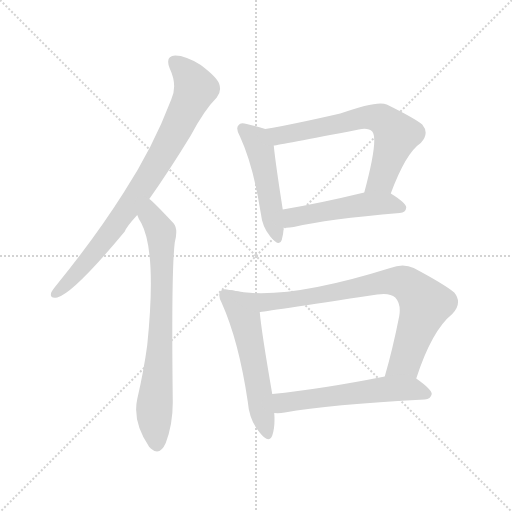
t = 0.00 s
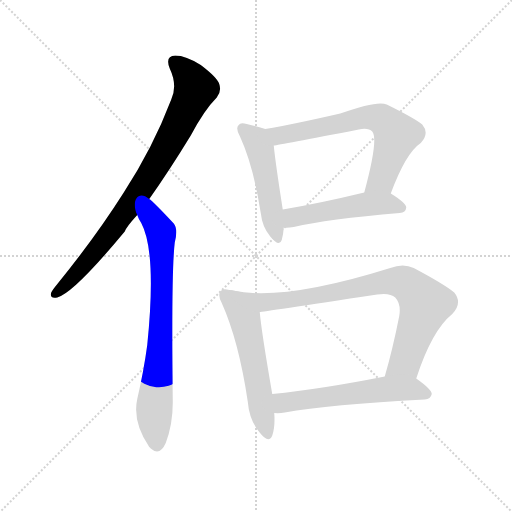
t = 1.28 s
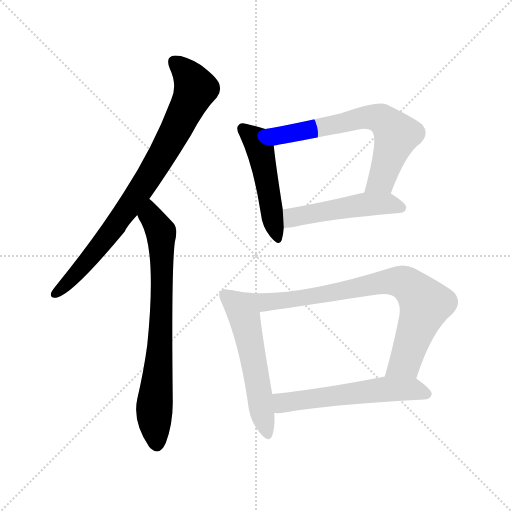
t = 2.55 s
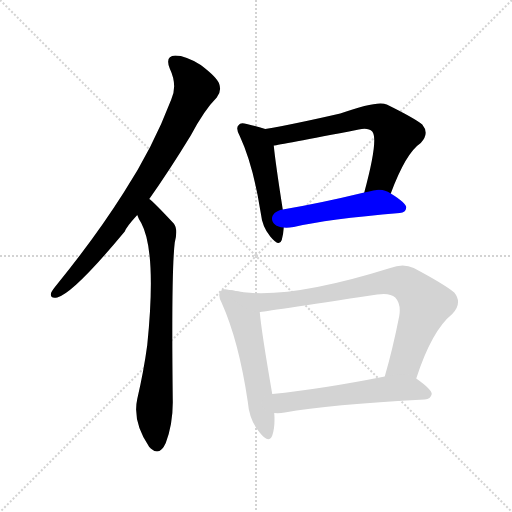
t = 3.83 s
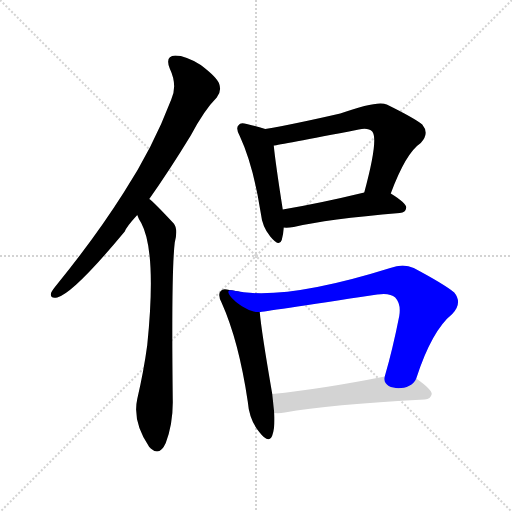
t = 5.11 s
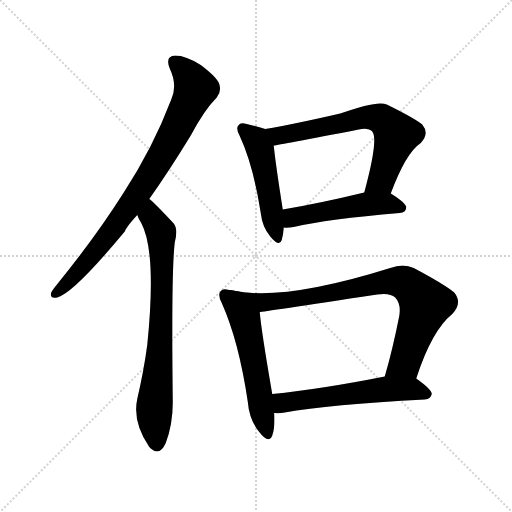
t = 6.39 s

The animated SVG that drew these frames (rendered in a browser with its animation timeline set to each time). Animation: 8 CSS @keyframes rules; one cycle of 6.38 s.

<svg version="1.1" viewBox="0 0 1024 1024" xmlns="http://www.w3.org/2000/svg">
  <g stroke="lightgray" stroke-dasharray="1,1" stroke-width="1" transform="scale(4, 4)">
    <line x1="0" y1="0" x2="256" y2="256"></line>
    <line x1="256" y1="0" x2="0" y2="256"></line>
    <line x1="128" y1="0" x2="128" y2="256"></line>
    <line x1="0" y1="128" x2="256" y2="128"></line>
  </g>
<g transform="scale(1, -1) translate(0, -900)">
   <style type="text/css">
    @keyframes keyframes0 {
      from {
       stroke: blue;
       stroke-dashoffset: 820;
       stroke-width: 128;
       }
       73% {
       animation-timing-function: step-end;
       stroke: blue;
       stroke-dashoffset: 0;
       stroke-width: 128;
       }
       to {
       stroke: black;
       stroke-width: 1024;
       }
       }
       #make-me-a-hanzi-animation-0 {
         animation: keyframes0 0.917318s both;
         animation-delay: 0.000000s;
         animation-timing-function: linear;
       }
    @keyframes keyframes1 {
      from {
       stroke: blue;
       stroke-dashoffset: 744;
       stroke-width: 128;
       }
       71% {
       animation-timing-function: step-end;
       stroke: blue;
       stroke-dashoffset: 0;
       stroke-width: 128;
       }
       to {
       stroke: black;
       stroke-width: 1024;
       }
       }
       #make-me-a-hanzi-animation-1 {
         animation: keyframes1 0.855469s both;
         animation-delay: 0.917318s;
         animation-timing-function: linear;
       }
    @keyframes keyframes2 {
      from {
       stroke: blue;
       stroke-dashoffset: 488;
       stroke-width: 128;
       }
       61% {
       animation-timing-function: step-end;
       stroke: blue;
       stroke-dashoffset: 0;
       stroke-width: 128;
       }
       to {
       stroke: black;
       stroke-width: 1024;
       }
       }
       #make-me-a-hanzi-animation-2 {
         animation: keyframes2 0.647135s both;
         animation-delay: 1.772786s;
         animation-timing-function: linear;
       }
    @keyframes keyframes3 {
      from {
       stroke: blue;
       stroke-dashoffset: 658;
       stroke-width: 128;
       }
       68% {
       animation-timing-function: step-end;
       stroke: blue;
       stroke-dashoffset: 0;
       stroke-width: 128;
       }
       to {
       stroke: black;
       stroke-width: 1024;
       }
       }
       #make-me-a-hanzi-animation-3 {
         animation: keyframes3 0.785482s both;
         animation-delay: 2.419922s;
         animation-timing-function: linear;
       }
    @keyframes keyframes4 {
      from {
       stroke: blue;
       stroke-dashoffset: 497;
       stroke-width: 128;
       }
       62% {
       animation-timing-function: step-end;
       stroke: blue;
       stroke-dashoffset: 0;
       stroke-width: 128;
       }
       to {
       stroke: black;
       stroke-width: 1024;
       }
       }
       #make-me-a-hanzi-animation-4 {
         animation: keyframes4 0.654460s both;
         animation-delay: 3.205404s;
         animation-timing-function: linear;
       }
    @keyframes keyframes5 {
      from {
       stroke: blue;
       stroke-dashoffset: 548;
       stroke-width: 128;
       }
       64% {
       animation-timing-function: step-end;
       stroke: blue;
       stroke-dashoffset: 0;
       stroke-width: 128;
       }
       to {
       stroke: black;
       stroke-width: 1024;
       }
       }
       #make-me-a-hanzi-animation-5 {
         animation: keyframes5 0.695964s both;
         animation-delay: 3.859863s;
         animation-timing-function: linear;
       }
    @keyframes keyframes6 {
      from {
       stroke: blue;
       stroke-dashoffset: 813;
       stroke-width: 128;
       }
       73% {
       animation-timing-function: step-end;
       stroke: blue;
       stroke-dashoffset: 0;
       stroke-width: 128;
       }
       to {
       stroke: black;
       stroke-width: 1024;
       }
       }
       #make-me-a-hanzi-animation-6 {
         animation: keyframes6 0.911621s both;
         animation-delay: 4.555827s;
         animation-timing-function: linear;
       }
    @keyframes keyframes7 {
      from {
       stroke: blue;
       stroke-dashoffset: 567;
       stroke-width: 128;
       }
       65% {
       animation-timing-function: step-end;
       stroke: blue;
       stroke-dashoffset: 0;
       stroke-width: 128;
       }
       to {
       stroke: black;
       stroke-width: 1024;
       }
       }
       #make-me-a-hanzi-animation-7 {
         animation: keyframes7 0.711426s both;
         animation-delay: 5.467448s;
         animation-timing-function: linear;
       }
</style>
<path d="M 298.5 502.0 Q 337.5 557.0 381.5 629.0 Q 408.5 680.0 433.5 705.0 Q 443.5 717.0 438.5 732.0 Q 434.5 745.0 401.5 770.0 Q 371.5 789.0 350.5 789.0 Q 329.5 788.0 339.5 763.0 Q 355.5 729.0 342.5 701.0 Q 305.5 604.0 247.5 515.0 Q 192.5 428.0 115.5 333.0 Q 105.5 321.0 102.5 315.0 Q 98.5 302.0 114.5 305.0 Q 147.5 314.0 249.5 437.0 Q 252.5 446.0 274.5 470.0 L 298.5 502.0 Z" fill="lightgray"></path> 
<path d="M 274.5 470.0 Q 277.5 461.0 282.5 454.0 Q 313.5 396.0 294.5 210.0 Q 287.5 158.0 274.5 102.0 Q 264.5 57.0 298.5 6.0 Q 299.5 6.0 301.5 3.0 Q 319.5 -13.0 331.5 14.0 Q 346.5 54.0 345.5 101.0 Q 342.5 357.0 349.5 415.0 Q 356.5 442.0 347.5 453.0 Q 305.5 498.0 298.5 502.0 C 275.5 522.0 261.5 497.0 274.5 470.0 Z" fill="lightgray"></path> 
<path d="M 530.5 642.0 Q 518.5 646.0 493.5 652.0 Q 480.5 656.0 477.5 650.0 Q 470.5 644.0 479.5 628.0 Q 506.5 570.0 521.5 474.0 Q 524.5 446.0 540.5 427.0 Q 558.5 405.0 563.5 420.0 Q 566.5 430.0 567.5 445.0 L 565.5 481.0 Q 550.5 577.0 547.5 609.0 C 544.5 638.0 544.5 638.0 530.5 642.0 Z" fill="lightgray"></path> 
<path d="M 781.5 513.0 Q 811.5 594.0 841.5 614.0 Q 859.5 633.0 844.5 651.0 Q 828.5 664.0 773.5 691.0 Q 755.5 700.0 680.5 673.0 Q 589.5 652.0 530.5 642.0 C 500.5 637.0 517.5 604.0 547.5 609.0 Q 557.5 610.0 717.5 641.0 Q 736.5 645.0 744.5 637.0 Q 757.5 622.0 728.5 515.0 C 720.5 486.0 770.5 485.0 781.5 513.0 Z" fill="lightgray"></path> 
<path d="M 567.5 445.0 Q 574.5 444.0 587.5 446.0 Q 654.5 462.0 799.5 474.0 Q 811.5 475.0 812.5 485.0 Q 812.5 494.0 781.5 513.0 C 764.5 524.0 757.5 522.0 728.5 515.0 Q 637.5 493.0 565.5 481.0 C 535.5 476.0 537.5 446.0 567.5 445.0 Z" fill="lightgray"></path> 
<path d="M 465.5 319.0 Q 461.5 320.0 458.5 320.0 Q 445.5 324.0 441.5 318.0 Q 434.5 311.0 443.5 294.0 Q 477.5 218.0 495.5 97.0 Q 498.5 60.0 518.5 36.0 Q 537.5 11.0 544.5 29.0 Q 550.5 45.0 548.5 74.0 L 544.5 112.0 Q 522.5 239.0 519.5 276.0 C 516.5 306.0 495.5 314.0 465.5 319.0 Z" fill="lightgray"></path> 
<path d="M 832.5 143.0 Q 863.5 239.0 904.5 272.0 Q 925.5 294.0 908.5 315.0 Q 889.5 331.0 827.5 364.0 Q 806.5 374.0 780.5 364.0 Q 566.5 297.0 465.5 319.0 C 435.5 324.0 489.5 272.0 519.5 276.0 Q 522.5 276.0 754.5 311.0 Q 779.5 315.0 790.5 305.0 Q 802.5 292.0 798.5 268.0 Q 785.5 202.0 769.5 147.0 C 761.5 118.0 822.5 115.0 832.5 143.0 Z" fill="lightgray"></path> 
<path d="M 548.5 74.0 Q 558.5 73.0 569.5 75.0 Q 657.5 91.0 849.5 101.0 Q 861.5 102.0 863.5 112.0 Q 863.5 121.0 832.5 143.0 C 814.5 156.0 798.5 153.0 769.5 147.0 Q 643.5 122.0 544.5 112.0 C 514.5 109.0 518.5 75.0 548.5 74.0 Z" fill="lightgray"></path> 
      <clipPath id="make-me-a-hanzi-clip-0">
      <path d="M 298.5 502.0 Q 337.5 557.0 381.5 629.0 Q 408.5 680.0 433.5 705.0 Q 443.5 717.0 438.5 732.0 Q 434.5 745.0 401.5 770.0 Q 371.5 789.0 350.5 789.0 Q 329.5 788.0 339.5 763.0 Q 355.5 729.0 342.5 701.0 Q 305.5 604.0 247.5 515.0 Q 192.5 428.0 115.5 333.0 Q 105.5 321.0 102.5 315.0 Q 98.5 302.0 114.5 305.0 Q 147.5 314.0 249.5 437.0 Q 252.5 446.0 274.5 470.0 L 298.5 502.0 Z" fill="lightgray"></path>
      </clipPath>
      <path clip-path="url(#make-me-a-hanzi-clip-0)" d="M 350.5 774.0 L 369.5 758.0 L 391.5 723.0 L 358.5 652.0 L 251.5 477.0 L 170.5 372.0 L 112.5 314.0 " fill="none" id="make-me-a-hanzi-animation-0" stroke-dasharray="692 1384" stroke-linecap="round"></path>

      <clipPath id="make-me-a-hanzi-clip-1">
      <path d="M 274.5 470.0 Q 277.5 461.0 282.5 454.0 Q 313.5 396.0 294.5 210.0 Q 287.5 158.0 274.5 102.0 Q 264.5 57.0 298.5 6.0 Q 299.5 6.0 301.5 3.0 Q 319.5 -13.0 331.5 14.0 Q 346.5 54.0 345.5 101.0 Q 342.5 357.0 349.5 415.0 Q 356.5 442.0 347.5 453.0 Q 305.5 498.0 298.5 502.0 C 275.5 522.0 261.5 497.0 274.5 470.0 Z" fill="lightgray"></path>
      </clipPath>
      <path clip-path="url(#make-me-a-hanzi-clip-1)" d="M 296.5 495.0 L 301.5 467.0 L 322.5 436.0 L 321.5 227.0 L 308.5 80.0 L 314.5 15.0 " fill="none" id="make-me-a-hanzi-animation-1" stroke-dasharray="616 1232" stroke-linecap="round"></path>

      <clipPath id="make-me-a-hanzi-clip-2">
      <path d="M 530.5 642.0 Q 518.5 646.0 493.5 652.0 Q 480.5 656.0 477.5 650.0 Q 470.5 644.0 479.5 628.0 Q 506.5 570.0 521.5 474.0 Q 524.5 446.0 540.5 427.0 Q 558.5 405.0 563.5 420.0 Q 566.5 430.0 567.5 445.0 L 565.5 481.0 Q 550.5 577.0 547.5 609.0 C 544.5 638.0 544.5 638.0 530.5 642.0 Z" fill="lightgray"></path>
      </clipPath>
      <path clip-path="url(#make-me-a-hanzi-clip-2)" d="M 486.5 642.0 L 508.5 623.0 L 520.5 602.0 L 552.5 426.0 " fill="none" id="make-me-a-hanzi-animation-2" stroke-dasharray="360 720" stroke-linecap="round"></path>

      <clipPath id="make-me-a-hanzi-clip-3">
      <path d="M 781.5 513.0 Q 811.5 594.0 841.5 614.0 Q 859.5 633.0 844.5 651.0 Q 828.5 664.0 773.5 691.0 Q 755.5 700.0 680.5 673.0 Q 589.5 652.0 530.5 642.0 C 500.5 637.0 517.5 604.0 547.5 609.0 Q 557.5 610.0 717.5 641.0 Q 736.5 645.0 744.5 637.0 Q 757.5 622.0 728.5 515.0 C 720.5 486.0 770.5 485.0 781.5 513.0 Z" fill="lightgray"></path>
      </clipPath>
      <path clip-path="url(#make-me-a-hanzi-clip-3)" d="M 537.5 639.0 L 557.5 629.0 L 719.5 664.0 L 752.5 665.0 L 768.5 659.0 L 793.5 630.0 L 762.5 540.0 L 735.5 527.0 " fill="none" id="make-me-a-hanzi-animation-3" stroke-dasharray="530 1060" stroke-linecap="round"></path>

      <clipPath id="make-me-a-hanzi-clip-4">
      <path d="M 567.5 445.0 Q 574.5 444.0 587.5 446.0 Q 654.5 462.0 799.5 474.0 Q 811.5 475.0 812.5 485.0 Q 812.5 494.0 781.5 513.0 C 764.5 524.0 757.5 522.0 728.5 515.0 Q 637.5 493.0 565.5 481.0 C 535.5 476.0 537.5 446.0 567.5 445.0 Z" fill="lightgray"></path>
      </clipPath>
      <path clip-path="url(#make-me-a-hanzi-clip-4)" d="M 571.5 451.0 L 588.5 466.0 L 725.5 491.0 L 780.5 493.0 L 803.5 485.0 " fill="none" id="make-me-a-hanzi-animation-4" stroke-dasharray="369 738" stroke-linecap="round"></path>

      <clipPath id="make-me-a-hanzi-clip-5">
      <path d="M 465.5 319.0 Q 461.5 320.0 458.5 320.0 Q 445.5 324.0 441.5 318.0 Q 434.5 311.0 443.5 294.0 Q 477.5 218.0 495.5 97.0 Q 498.5 60.0 518.5 36.0 Q 537.5 11.0 544.5 29.0 Q 550.5 45.0 548.5 74.0 L 544.5 112.0 Q 522.5 239.0 519.5 276.0 C 516.5 306.0 495.5 314.0 465.5 319.0 Z" fill="lightgray"></path>
      </clipPath>
      <path clip-path="url(#make-me-a-hanzi-clip-5)" d="M 450.5 310.0 L 492.5 251.0 L 532.5 35.0 " fill="none" id="make-me-a-hanzi-animation-5" stroke-dasharray="420 840" stroke-linecap="round"></path>

      <clipPath id="make-me-a-hanzi-clip-6">
      <path d="M 832.5 143.0 Q 863.5 239.0 904.5 272.0 Q 925.5 294.0 908.5 315.0 Q 889.5 331.0 827.5 364.0 Q 806.5 374.0 780.5 364.0 Q 566.5 297.0 465.5 319.0 C 435.5 324.0 489.5 272.0 519.5 276.0 Q 522.5 276.0 754.5 311.0 Q 779.5 315.0 790.5 305.0 Q 802.5 292.0 798.5 268.0 Q 785.5 202.0 769.5 147.0 C 761.5 118.0 822.5 115.0 832.5 143.0 Z" fill="lightgray"></path>
      </clipPath>
      <path clip-path="url(#make-me-a-hanzi-clip-6)" d="M 481.5 314.0 L 524.5 295.0 L 613.5 304.0 L 754.5 334.0 L 810.5 334.0 L 850.5 292.0 L 812.5 181.0 L 777.5 152.0 " fill="none" id="make-me-a-hanzi-animation-6" stroke-dasharray="685 1370" stroke-linecap="round"></path>

      <clipPath id="make-me-a-hanzi-clip-7">
      <path d="M 548.5 74.0 Q 558.5 73.0 569.5 75.0 Q 657.5 91.0 849.5 101.0 Q 861.5 102.0 863.5 112.0 Q 863.5 121.0 832.5 143.0 C 814.5 156.0 798.5 153.0 769.5 147.0 Q 643.5 122.0 544.5 112.0 C 514.5 109.0 518.5 75.0 548.5 74.0 Z" fill="lightgray"></path>
      </clipPath>
      <path clip-path="url(#make-me-a-hanzi-clip-7)" d="M 553.5 81.0 L 565.5 95.0 L 765.5 122.0 L 829.5 122.0 L 854.5 112.0 " fill="none" id="make-me-a-hanzi-animation-7" stroke-dasharray="439 878" stroke-linecap="round"></path>

</g>
</svg>
